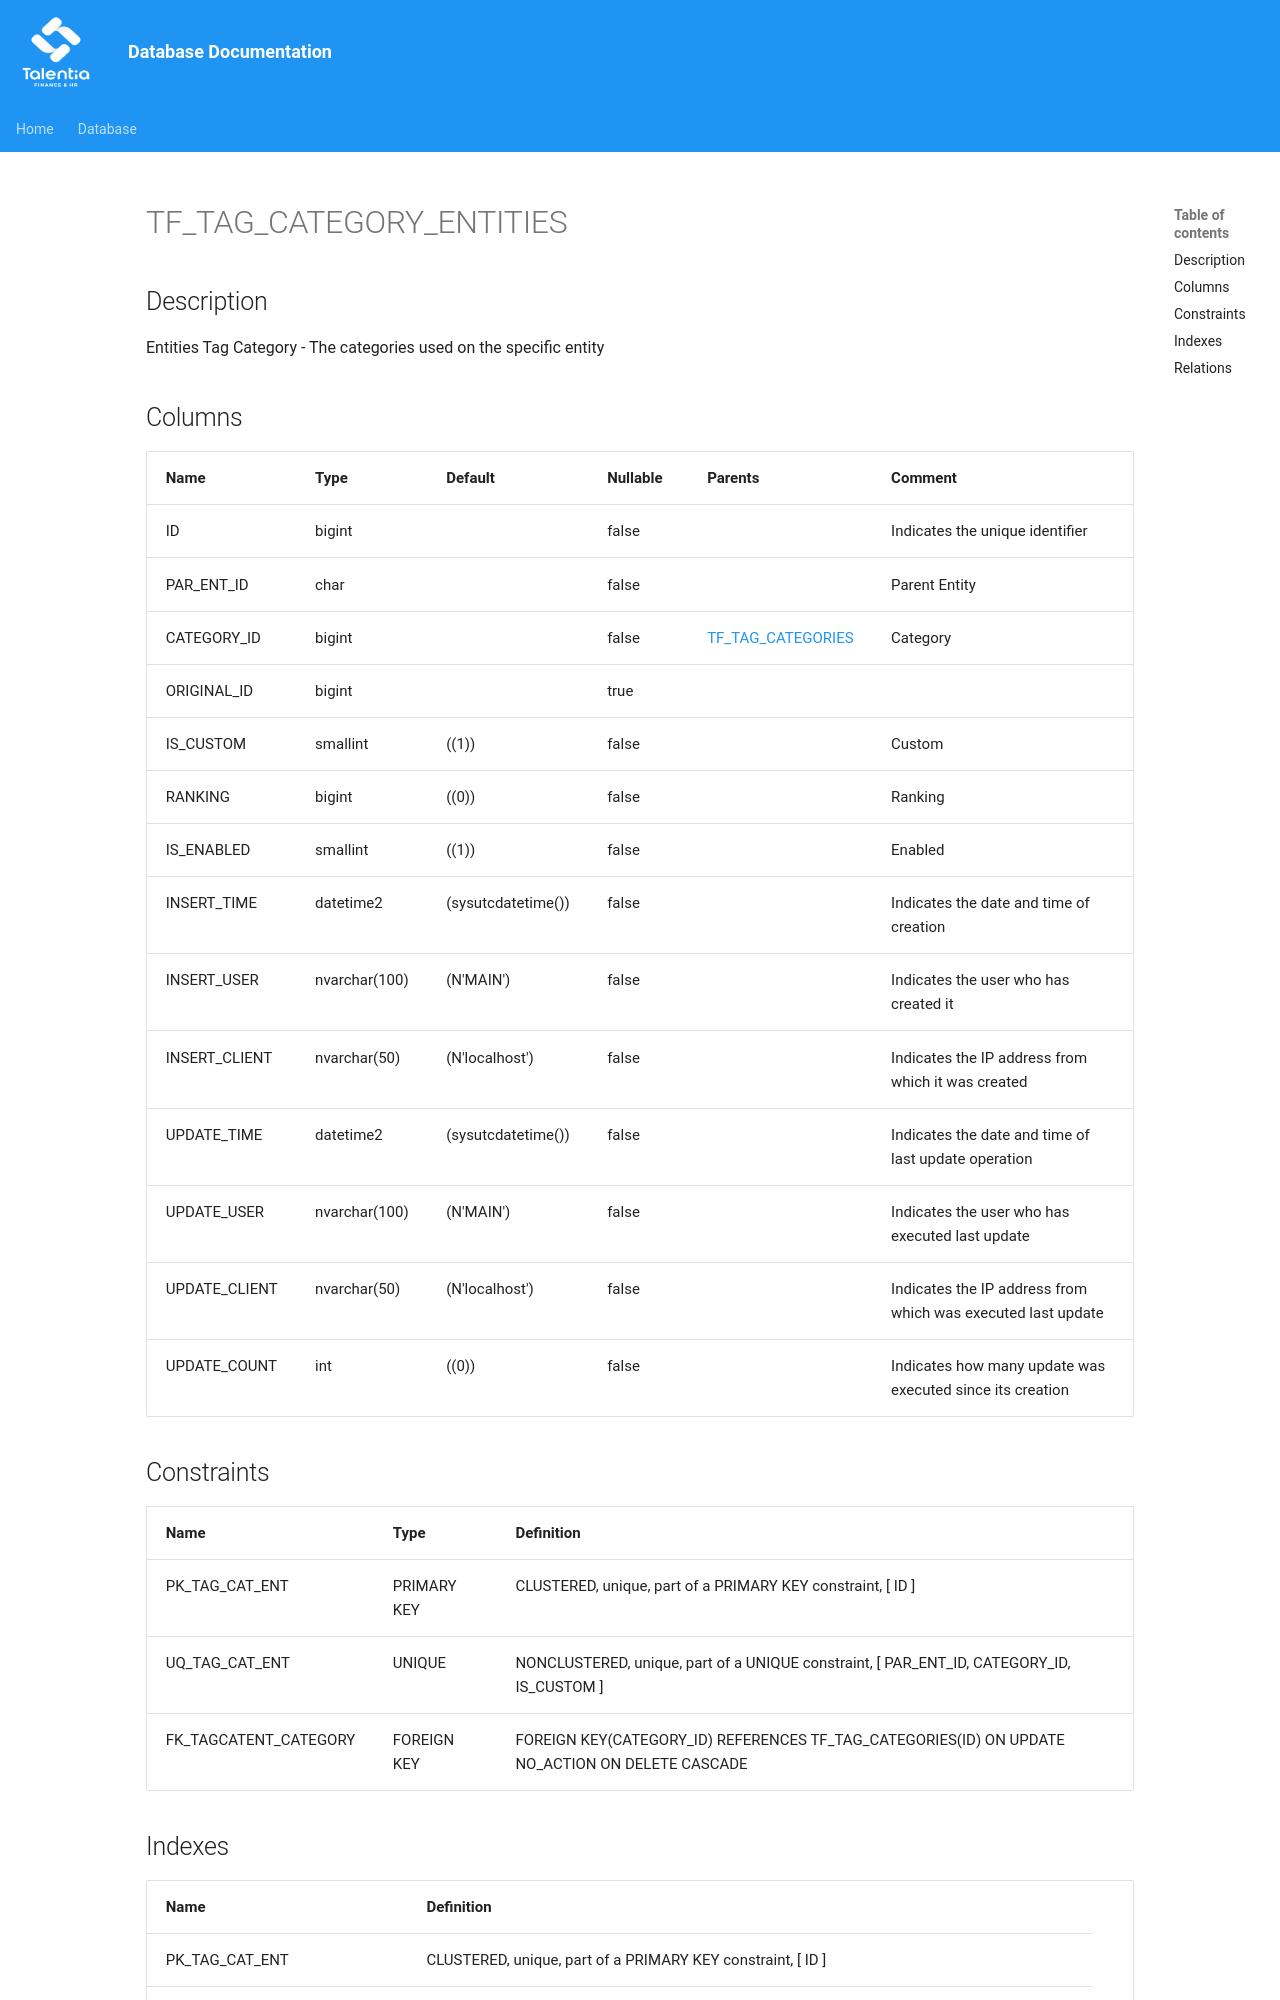

repository: giovanniporcelli/documentazione-db · page: schema/TF_TAG_CATEGORY_ENTITIES/index.html · generator: mkdocs

# TF_TAG_CATEGORY_ENTITIES

## Description

Entities Tag Category  - The categories used on the specific entity  


## Columns

| Name | Type | Default | Nullable | Parents | Comment |
| ---- | ---- | ------- | -------- | ------- | ------- |
| ID | bigint |  | false |  | Indicates the unique identifier |
| PAR_ENT_ID | char |  | false |  | Parent Entity |
| CATEGORY_ID | bigint |  | false | [TF_TAG_CATEGORIES](TF_TAG_CATEGORIES.md) | Category |
| ORIGINAL_ID | bigint |  | true |  |  |
| IS_CUSTOM | smallint | ((1)) | false |  | Custom |
| RANKING | bigint | ((0)) | false |  | Ranking |
| IS_ENABLED | smallint | ((1)) | false |  | Enabled |
| INSERT_TIME | datetime2 | (sysutcdatetime()) | false |  | Indicates the date and time of creation |
| INSERT_USER | nvarchar(100) | (N'MAIN') | false |  | Indicates the user who has created it |
| INSERT_CLIENT | nvarchar(50) | (N'localhost') | false |  | Indicates the IP address from which it was created |
| UPDATE_TIME | datetime2 | (sysutcdatetime()) | false |  | Indicates the date and time of last update operation |
| UPDATE_USER | nvarchar(100
